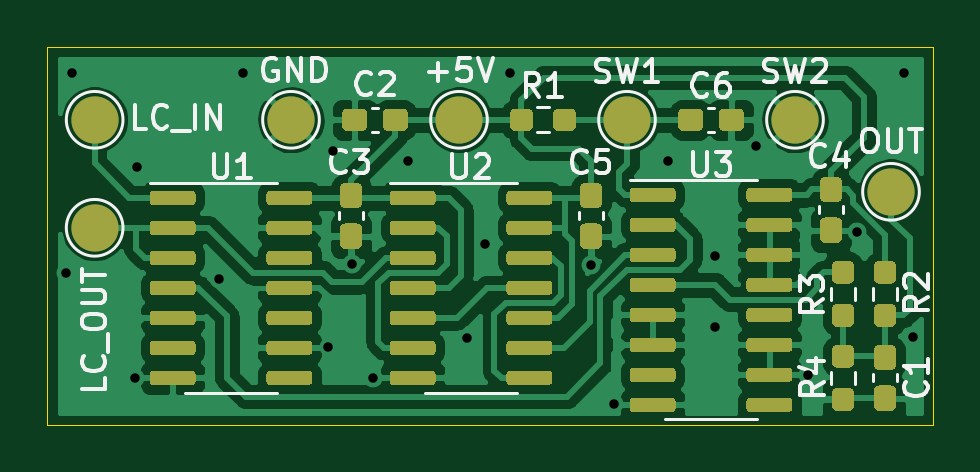
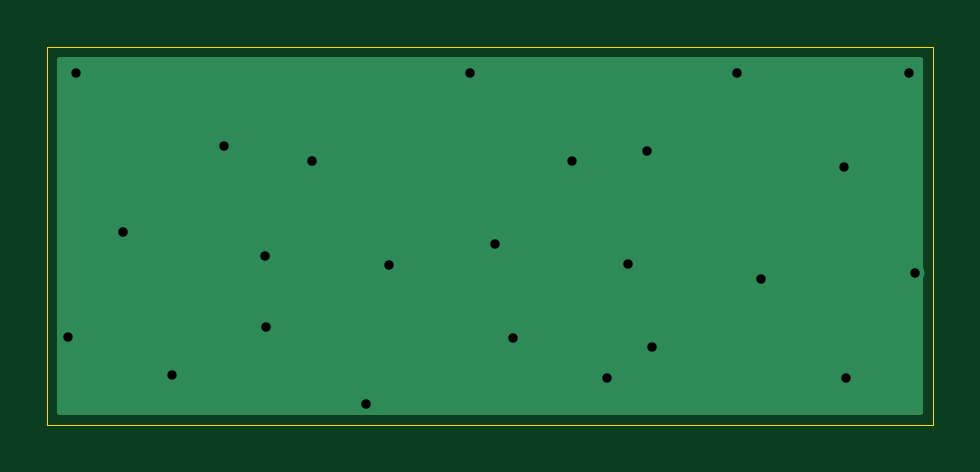
Circuit board: 8 layer files. Board 37.5 x 16.0 mm.
- bottom_copper: sk-1_octave-B_Cu.gbr (1594 bytes)
- bottom_mask: sk-1_octave-B_Mask.gbr (467 bytes)
- outline: sk-1_octave-Edge_Cuts.gbr (692 bytes)
- top_copper: sk-1_octave-F_Cu.gbr (125965 bytes)
- top_mask: sk-1_octave-F_Mask.gbr (22822 bytes)
- paste: sk-1_octave-F_Paste.gbr (22490 bytes)
- top_silk: sk-1_octave-F_SilkS.gbr (17088 bytes)
- drill: sk-1_octave-PTH.drl (659 bytes)

=== bottom_copper: sk-1_octave-B_Cu.gbr ===
%TF.GenerationSoftware,KiCad,Pcbnew,(5.1.7)-1*%
%TF.CreationDate,2021-03-16T22:27:34+01:00*%
%TF.ProjectId,sk-1_octave,736b2d31-5f6f-4637-9461-76652e6b6963,rev?*%
%TF.SameCoordinates,Original*%
%TF.FileFunction,Copper,L2,Bot*%
%TF.FilePolarity,Positive*%
%FSLAX46Y46*%
G04 Gerber Fmt 4.6, Leading zero omitted, Abs format (unit mm)*
G04 Created by KiCad (PCBNEW (5.1.7)-1) date 2021-03-16 22:27:34*
%MOMM*%
%LPD*%
G01*
G04 APERTURE LIST*
%TA.AperFunction,ViaPad*%
%ADD10C,0.800000*%
%TD*%
%TA.AperFunction,Conductor*%
%ADD11C,0.254000*%
%TD*%
%TA.AperFunction,Conductor*%
%ADD12C,0.100000*%
%TD*%
G04 APERTURE END LIST*
D10*
%TO.N,GND*%
X109630000Y-109784000D03*
X101250000Y-109334000D03*
X101280000Y-106334000D03*
X99280000Y-102334000D03*
X88280000Y-102334000D03*
X91530000Y-105834000D03*
X90780000Y-109834000D03*
X76780000Y-102584000D03*
X80280000Y-107334000D03*
X73780000Y-107084000D03*
X74030000Y-98584000D03*
X92600000Y-98584000D03*
X109280000Y-98584000D03*
X97000000Y-112600000D03*
X86800000Y-111500000D03*
X76700000Y-111500000D03*
X85900000Y-106700000D03*
X84900000Y-110200000D03*
X105200000Y-111400000D03*
X96011993Y-106726277D03*
X107287345Y-105312665D03*
X103000000Y-101700000D03*
X81300000Y-98600024D03*
X85100006Y-101900000D03*
%TD*%
D11*
%TO.N,GND*%
X109948000Y-112948000D02*
X73552000Y-112948000D01*
X73552000Y-98052000D01*
X109948001Y-98052000D01*
X109948000Y-112948000D01*
%TA.AperFunction,Conductor*%
D12*
G36*
X109948000Y-112948000D02*
G01*
X73552000Y-112948000D01*
X73552000Y-98052000D01*
X109948001Y-98052000D01*
X109948000Y-112948000D01*
G37*
%TD.AperFunction*%
%TD*%
M02*

=== bottom_mask: sk-1_octave-B_Mask.gbr ===
%TF.GenerationSoftware,KiCad,Pcbnew,(5.1.7)-1*%
%TF.CreationDate,2021-03-16T22:27:35+01:00*%
%TF.ProjectId,sk-1_octave,736b2d31-5f6f-4637-9461-76652e6b6963,rev?*%
%TF.SameCoordinates,Original*%
%TF.FileFunction,Soldermask,Bot*%
%TF.FilePolarity,Negative*%
%FSLAX46Y46*%
G04 Gerber Fmt 4.6, Leading zero omitted, Abs format (unit mm)*
G04 Created by KiCad (PCBNEW (5.1.7)-1) date 2021-03-16 22:27:35*
%MOMM*%
%LPD*%
G01*
G04 APERTURE LIST*
G04 APERTURE END LIST*
M02*

=== outline: sk-1_octave-Edge_Cuts.gbr ===
%TF.GenerationSoftware,KiCad,Pcbnew,(5.1.7)-1*%
%TF.CreationDate,2021-03-16T22:27:35+01:00*%
%TF.ProjectId,sk-1_octave,736b2d31-5f6f-4637-9461-76652e6b6963,rev?*%
%TF.SameCoordinates,Original*%
%TF.FileFunction,Profile,NP*%
%FSLAX46Y46*%
G04 Gerber Fmt 4.6, Leading zero omitted, Abs format (unit mm)*
G04 Created by KiCad (PCBNEW (5.1.7)-1) date 2021-03-16 22:27:35*
%MOMM*%
%LPD*%
G01*
G04 APERTURE LIST*
%TA.AperFunction,Profile*%
%ADD10C,0.050000*%
%TD*%
G04 APERTURE END LIST*
D10*
X110500000Y-97500000D02*
X73000000Y-97500000D01*
X110500000Y-113500000D02*
X110500000Y-97500000D01*
X73000000Y-113500000D02*
X110500000Y-113500000D01*
X73000000Y-97500000D02*
X73000000Y-113500000D01*
M02*

=== top_copper: sk-1_octave-F_Cu.gbr (125965 bytes, source omitted) ===
=== top_mask: sk-1_octave-F_Mask.gbr (22822 bytes, source omitted) ===
=== paste: sk-1_octave-F_Paste.gbr (22490 bytes, source omitted) ===
=== top_silk: sk-1_octave-F_SilkS.gbr (17088 bytes, source omitted) ===
=== drill: sk-1_octave-PTH.drl ===
M48
; DRILL file {KiCad (5.1.7)-1} date 03/16/21 22:26:24
; FORMAT={-:-/ absolute / inch / decimal}
; #@! TF.CreationDate,2021-03-16T22:26:24+01:00
; #@! TF.GenerationSoftware,Kicad,Pcbnew,(5.1.7)-1
; #@! TF.FileFunction,Plated,1,2,PTH
FMAT,2
INCH
T1C0.0157
%
G90
G05
T1
X2.9047Y-4.2159
X2.9146Y-3.8813
X3.0197Y-4.3898
X3.0228Y-4.0387
X3.1606Y-4.2257
X3.2008Y-3.8819
X3.3425Y-4.3386
X3.3504Y-4.0118
X3.3819Y-4.2008
X3.4173Y-4.3898
X3.4756Y-4.0289
X3.574Y-4.3242
X3.6035Y-4.1667
X3.6457Y-3.8813
X3.78Y-4.2018
X3.8189Y-4.4331
X3.9087Y-4.0289
X3.9862Y-4.3045
X3.9874Y-4.1864
X4.0551Y-4.0039
X4.1417Y-4.3858
X4.2239Y-4.1462
X4.3024Y-3.8813
X4.3161Y-4.3222
T0
M30

